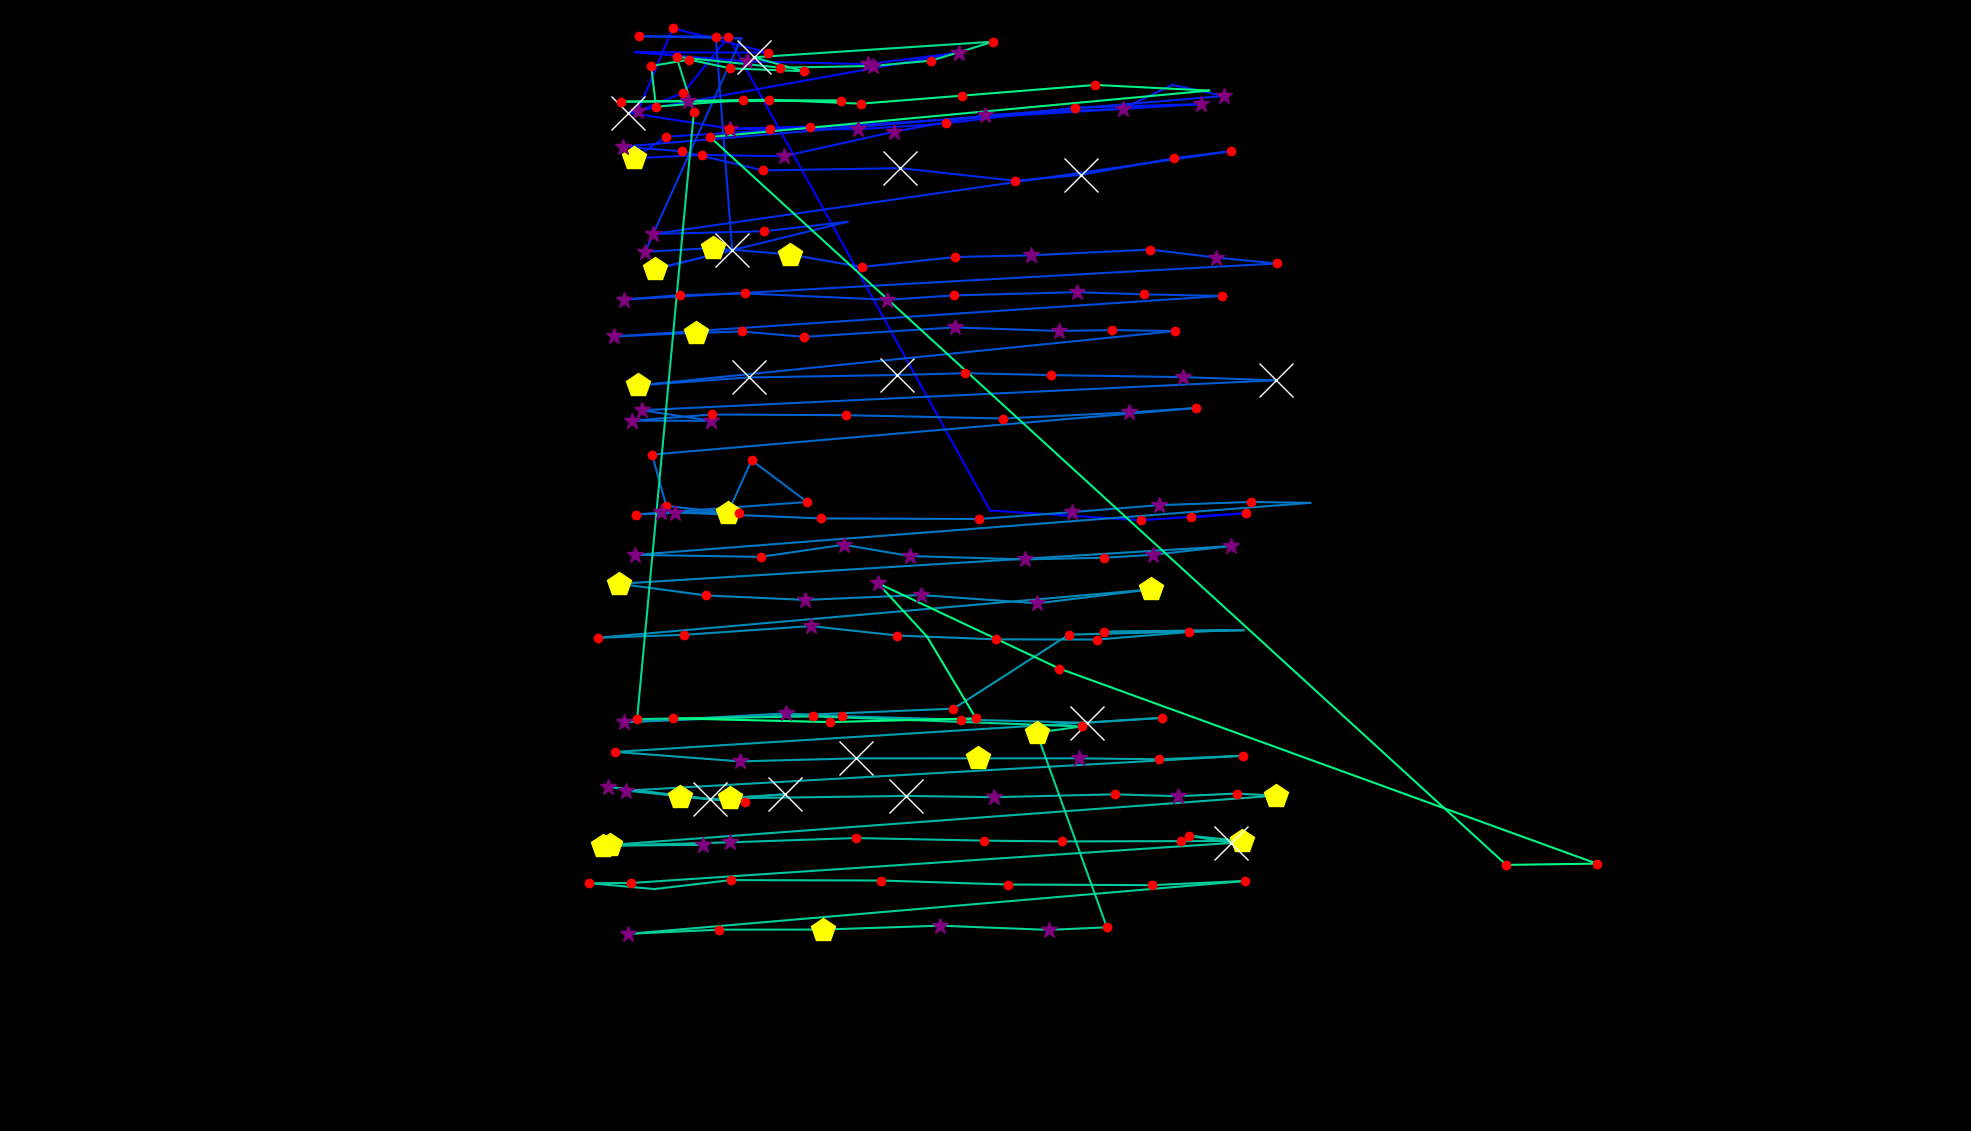

Source data for this figure (header and first rows):
fixation_id, timestamp, avg_gaze_x, avg_gaze_y, duration
0.0, 0.0, 1547, 796.8, 192.8
1.0, 229, 1618, 802.4, 144.6
2.0, 482, 1481, 793.2, 144.6
3.0, 723.1, 1286, 805.9, 108.5
4.0, 976.1, 945.9, 1421, 168.7
5.0, 1229, 887.6, 1348, 156.7
6.0, 1410, 828.5, 1324, 265.1
7.0, 1844, 873.5, 1432, 168.7
8.0, 2157, 997.7, 1401, 120.5
9.0, 2639, 824.8, 1401, 96.41
10.0, 2808, 970, 1389, 313.3
11.0, 3145, 1127, 1386, 289.2
12.0, 3471, 1245, 1400, 313.3
13.0, 3868, 815.9, 1323, 783.3
14.0, 4712, 948.5, 1302, 313.3
15.0, 5049, 1052, 1304, 204.9
16.0, 5278, 999.7, 1302, 144.6
17.0, 5447, 947.2, 1302, 156.7
18.0, 5628, 1114, 1301, 253.1
19.0, 5905, 1228, 1308, 180.8
20.0, 6146, 1397, 1329, 204.9
21.0, 6387, 1560, 1334, 277.2
22.0, 6749, 865.5, 1291, 144.6
23.0, 6917, 822.8, 1263, 518.2
24.0, 7472, 911.5, 1268, 120.5
25.0, 7665, 1018, 1266, 277.2
26.0, 7978, 1162, 1298, 349.5
27.0, 8388, 1280, 1319, 277.2
28.0, 8713, 1458, 1328, 313.3
29.0, 9075, 1522, 1359, 108.5
30.0, 9219, 1590, 1344, 253.1
31.0, 9569, 808.5, 1278, 253.1
32.0, 9846, 885.6, 1272, 168.7
33.0, 10063, 991.2, 1248, 168.7
34.0, 10256, 1169, 1250, 602.6
35.0, 10882, 1318, 1234, 204.9
36.0, 11171, 1404, 1242, 771.3
37.0, 12027, 1525, 1263, 180.8
38.0, 12232, 1599, 1273, 120.5
39.0, 12449, 848.6, 1165, 265.1
40.0, 12834, 992.2, 1169, 180.8
41.0, 13051, 1101, 1181, 108.5
42.0, 13196, 850.7, 1119, 445.9
43.0, 13666, 950.9, 1144, 614.6
44.0, 14329, 929.5, 1421, 229
45.0, 14582, 829.6, 1422, 241
46.0, 14859, 962.7, 1419, 96.41
47.0, 15124, 837.9, 1142, 277.2
48.0, 15425, 925.3, 1147, 506.1
49.0, 15956, 1026, 1138, 433.8
50.0, 16414, 1119, 1122, 192.8
51.0, 16691, 1241, 1135, 132.6
52.0, 16848, 1339, 1137, 325.4
53.0, 17221, 1494, 1145, 144.6
54.0, 17402, 1580, 1134, 289.2
55.0, 17715, 1658, 1127, 120.5
56.0, 17932, 810, 1080, 385.6
57.0, 18342, 883.5, 1086, 180.8
58.0, 18607, 967, 1088, 180.8
59.0, 18848, 1153, 1080, 277.2
... 153 more rows
